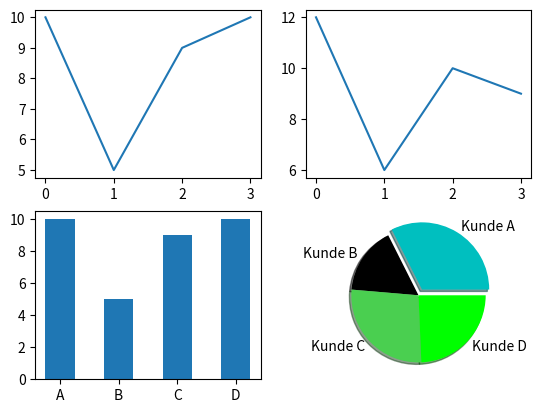

Write the Python code that produced this figure.
import matplotlib.pyplot as plt
import numpy as np

x1 = np.array([0, 1, 2, 3])
y1 = np.array([10, 5, 9, 10])

x2 = np.array([0, 1, 2, 3])
y2 = np.array([12, 6, 10, 9])

x3 = np.array(['A', 'B', 'C', 'D'])
y3 = np.array([10, 5, 9, 10])

x4 = np.array([0, 1, 2, 3])
y4 = np.array([12, 6, 10, 9])
labels = ['Kunde A', 'Kunde B', 'Kunde C', 'Kunde D']
special = [0.1, 0, 0, 0]
customer_color = ['c', 'black', '#4ACF50', 'lime']


plt.subplot(2, 2, 1)
plt.plot(x1, y1)

plt.subplot(2, 2, 2)
plt.plot(x2, y2)

plt.subplot(2, 2, 3)
plt.bar(x3, y3, width=0.5) #barh

plt.subplot(2, 2, 4)
#plt.plot(x4, y4)
plt.pie(y4, labels=labels, explode=special, shadow=True, colors=customer_color)

plt.show()
